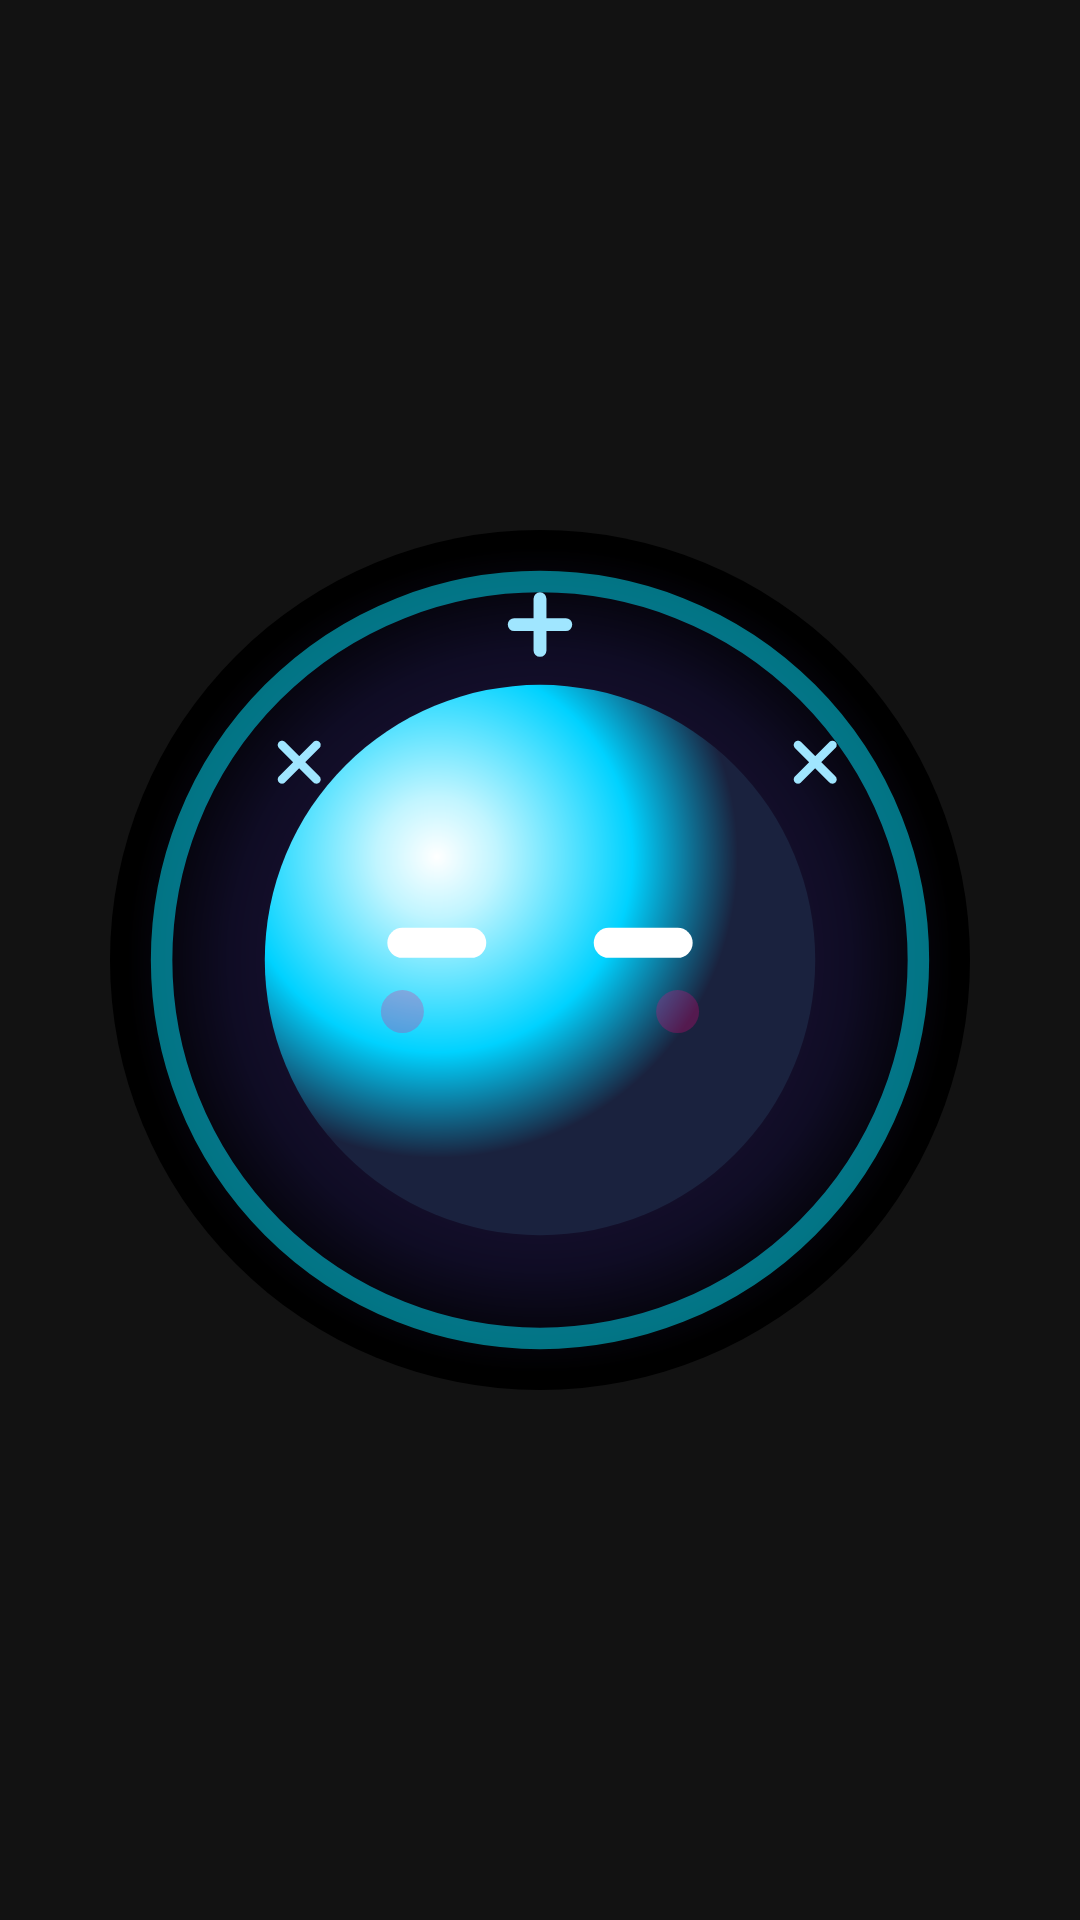

Write the Android layout XML for this screen, with the resource values it uses.
<!-- AndroidManifest.xml: application theme Theme.Aris -->
<!-- res/layout/aris_widget_layout.xml -->
<?xml version="1.0" encoding="utf-8"?>
<FrameLayout xmlns:android="http://schemas.android.com/apk/res/android"
    android:id="@+id/widget_root"
    android:layout_width="match_parent"
    android:layout_height="match_parent"
    android:layout_gravity="center"
    android:background="@android:color/transparent">

    <ImageView
        android:id="@+id/widget_icon"
        android:layout_width="match_parent"
        android:layout_height="match_parent"
        android:layout_gravity="center"
        android:padding="8dp"
        android:src="@drawable/ic_frozen_creature"
        android:contentDescription="A.R.I.S Circular Creature Icon" />

</FrameLayout>
<!-- resources referenced by this layout -->
<resources>
  <!-- drawable ic_frozen_creature: vector/xml drawable (drawable, 2950 chars, omitted) -->
  <style name="Theme.Aris" parent="Theme.MaterialComponents.Light.NoActionBar">
          
          <item name="colorPrimary">@color/primary</item>
          <item name="colorPrimaryVariant">@color/primary</item>
          <item name="colorOnPrimary">@color/white</item>
  
          <item name="colorSecondary">@color/teal_200</item>
          <item name="colorSecondaryVariant">@color/teal_700</item>
          <item name="colorOnSecondary">@color/black</item>
  
          <item name="colorSurface">@color/surface</item>
          <item name="colorOnSurface">@color/text_primary</item>
  
          <item name="android:statusBarColor" tools:targetApi="l">?attr/colorPrimaryVariant</item>
          <item name="android:windowBackground">@color/background</item>
          <item name="android:colorBackground">@color/background</item>
          
          
          <item name="android:windowLightStatusBar" tools:targetApi="m">false</item>
          <item name="android:windowLightNavigationBar" tools:targetApi="o_mr1">false</item>
      </style>
  <color name="primary">#121212</color>
  <color name="white">#FFFFFFFF</color>
  <color name="teal_200">#FF03DAC5</color>
  <color name="teal_700">#FF018786</color>
  <color name="black">#FF000000</color>
  <color name="surface">#1C1C1F</color>
  <color name="text_primary">#F1F5F9</color>
  <color name="background">#121212</color>
</resources>
